Run: headless pygame with SDL's dummy video driver; simulated clock (each Clock.tick advances the game by its frame time, no real sleeping); random seed 0; keys injected as events and as key.get_pressed() state; mouse plan: one left click at the window centre at the start of phase 2, then a move to the lower-right quarter at the start of phase 3.
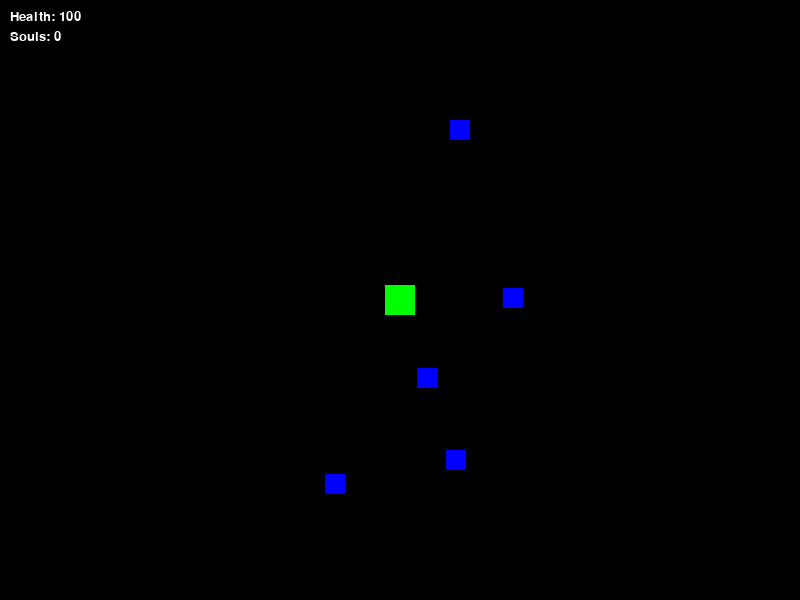
Frame 1 of 4 · flips 1–60 · no input
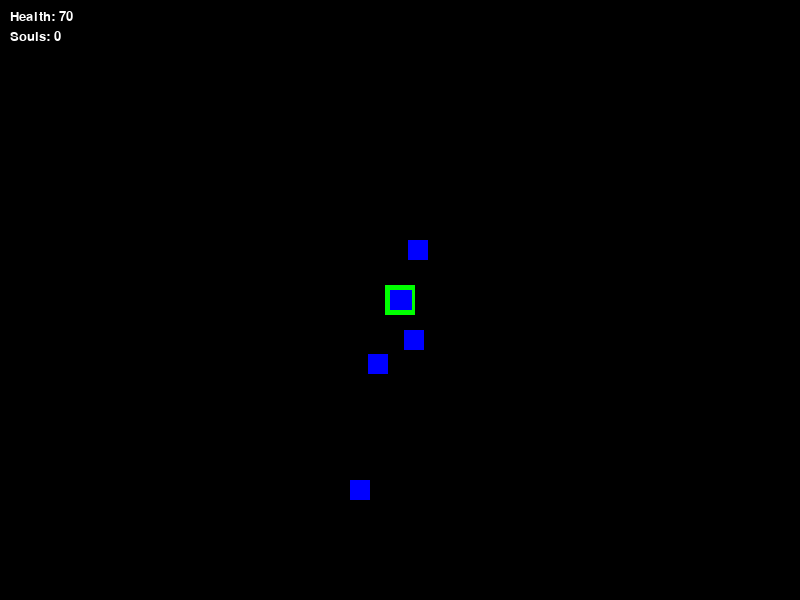
Frame 2 of 4 · flips 61–180 · clicked the window centre · tapped SPACE, RETURN · held RIGHT (→), D
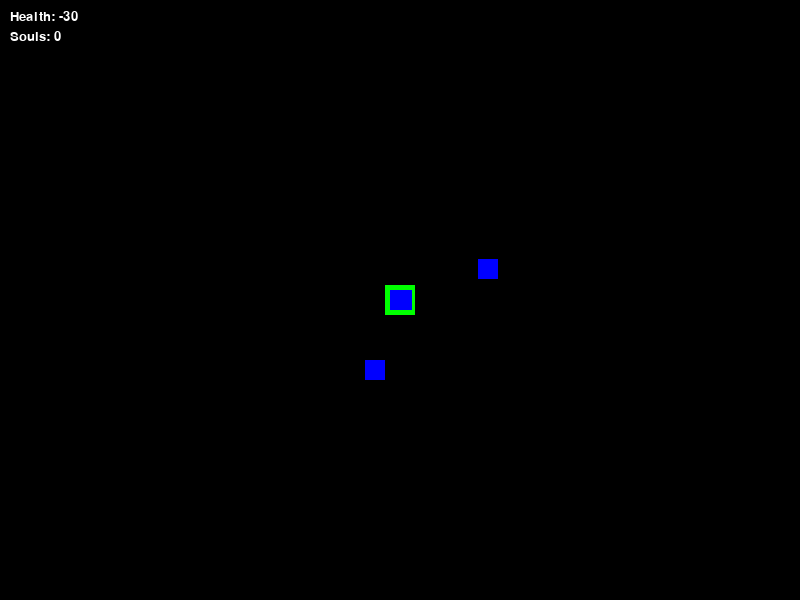
Frame 3 of 4 · flips 181–300 · moved the mouse to the lower-right quarter · held DOWN (↓), S
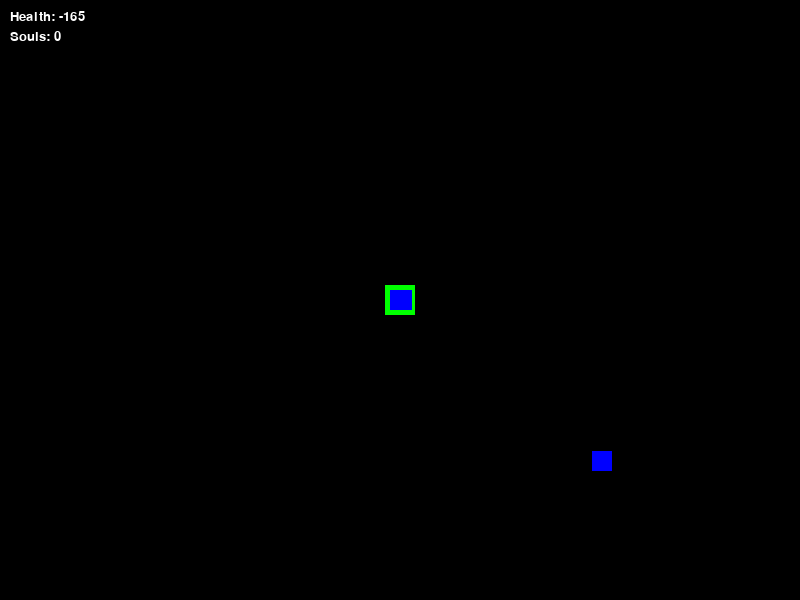
Frame 4 of 4 · flips 301–420 · held LEFT (←), A, UP (↑), W

The pygame program that drew these frames:

import pygame
import math
import random

pygame.init()

WIDTH, HEIGHT = 800, 600
screen = pygame.display.set_mode((WIDTH, HEIGHT))
pygame.display.set_caption("Shadow Fiend Simulator (Squares)")

WHITE = (255, 255, 255)
BLACK = (0, 0, 0)
RED = (255, 0, 0)
GREEN = (0, 255, 0)
BLUE = (0, 0, 255)

class Effect:
    def __init__(self, pos, duration, damage, radius=5, is_line=False, end_pos=None):
        self.pos = pos
        self.duration = duration
        self.damage = damage
        self.current_time = 0
        self.radius = radius
        self.is_line = is_line
        self.end_pos = end_pos

    def draw(self):
        if self.is_line:
            pygame.draw.line(screen, RED, self.pos, self.end_pos, 5)
        else:
            pygame.draw.circle(screen, RED, self.pos, self.radius)

    def update(self):
        self.current_time += 1
        return self.current_time >= self.duration

class ShadowFiend(pygame.sprite.Sprite):
    def __init__(self, x, y):
        super().__init__()
        self.size = 30  
        self.color = GREEN
        self.rect = pygame.Rect(x - self.size // 2, y - self.size // 2, self.size, self.size)
        self.speed = 4  
        self.target = None
        self.souls = 0
        self.health = 100
        self.attack_cooldown = 0
        self.attack_damage = 10
        self.souls_per_kill = 1
        self.max_souls = 30
        self.effects = []

    def update(self):
        if self.target:
            dx = self.target[0] - self.rect.centerx
            dy = self.target[1] - self.rect.centery
            dist = math.hypot(dx, dy)
            if dist > 5:
                angle = math.atan2(dy, dx)
                self.rect.centerx += self.speed * math.cos(angle)
                self.rect.centery += self.speed * math.sin(angle)
            else:
                self.target = None

        for i in range(len(self.effects) - 1, -1, -1):
            effect = self.effects[i]
            if effect.update():
                self.effects.pop(i)

    def basic_attack(self, target):
        if self.attack_cooldown <= 0:
            target.health -= self.attack_damage
            self.attack_cooldown = 30 

    def requiem_of_souls(self, enemies):
        if self.souls >= 20:
            self.souls -= 20
            for enemy in enemies:
                dist = math.hypot(enemy.rect.centerx - self.rect.centerx, enemy.rect.centery - self.rect.centery)
                if dist < 150:
                    enemy.health -= 30

    def _create_raze_effect(self, dist, mouse_pos):
        dx = mouse_pos[0] - self.rect.centerx
        dy = mouse_pos[1] - self.rect.centery

        angle = math.atan2(dy, dx)

        ray_len = dist

        ray_end_x = self.rect.centerx + ray_len * math.cos(angle)
        ray_end_y = self.rect.centery + ray_len * math.sin(angle)

        effect_pos = (int(ray_end_x), int(ray_end_y))

        self.effects.append(Effect(effect_pos, 20, 20, 10))

        return effect_pos

    def shadow_raze(self, dist, mouse_pos):
        effect_pos = self._create_raze_effect(dist, mouse_pos)

        for enemy in enemies:
            dist_to_enemy = math.hypot(
                effect_pos[0] - enemy.rect.centerx, effect_pos[1] - enemy.rect.centery
            )
            if dist_to_enemy <= 30:
                enemy.health -= 20

    def shadow_raze_around(self):
        for angle in range(0, 360, 45):
            angle_rad = math.radians(angle)
            ray_len = 500

            ray_end_x = self.rect.centerx + ray_len * math.cos(angle_rad)
            ray_end_y = self.rect.centery + ray_len * math.sin(angle_rad)

            self.effects.append(Effect(self.rect.center, 20, 20, is_line=True, end_pos=(ray_end_x, ray_end_y)))

            for enemy in enemies:
                enemy_rect_points = [
                    enemy.rect.topleft,
                    enemy.rect.topright,
                    enemy.rect.bottomright,
                    enemy.rect.bottomleft,
                ]
                for point in enemy_rect_points:
                    dist_to_enemy = math.hypot(point[0] - self.rect.centerx, point[1] - self.rect.centery)
                    if dist_to_enemy <= ray_len:
                        enemy.health -= 20


class Creep(pygame.sprite.Sprite):
    def __init__(self, x, y):
        super().__init__()
        self.size = 20
        self.color = BLUE
        self.rect = pygame.Rect(x - self.size // 2, y - self.size // 2, self.size, self.size)
        self.speed = 1.5
        self.health = 30
        self.attack_cooldown = 0
        self.attack_damage = 5

    def update(self, target):
        dx = target.rect.centerx - self.rect.centerx
        dy = target.rect.centery - self.rect.centery

        angle = math.atan2(dy, dx)

        self.rect.centerx += self.speed * math.cos(angle)
        self.rect.centery += self.speed * math.sin(angle)

        dist = math.hypot(dx, dy)
        if dist < 45:
            self.basic_attack(target)

    def basic_attack(self, target):
        if self.attack_cooldown <= 0:
            target.health -= self.attack_damage
            self.attack_cooldown = 30

all_sprites = pygame.sprite.Group()
enemies = pygame.sprite.Group()

sf = ShadowFiend(WIDTH // 2, HEIGHT // 2)
all_sprites.add(sf)

for _ in range(5):
    x = random.randint(50, WIDTH - 50)
    y = random.randint(50, HEIGHT - 50)
    creep = Creep(x, y)
    all_sprites.add(creep)
    enemies.add(creep)

creep_spawn_timer = 0
creep_spawn_interval = 2000  

running = True
clock = pygame.time.Clock()
while running:
    for event in pygame.event.get():
        if event.type == pygame.QUIT:
            running = False
        if event.type == pygame.MOUSEBUTTONDOWN:
            if event.button == 3: 
                sf.target = event.pos

        if event.type == pygame.KEYDOWN:
            mouse_pos = pygame.mouse.get_pos()
            if event.key == pygame.K_q:
                sf.shadow_raze(50, mouse_pos)
            elif event.key == pygame.K_w:
                sf.shadow_raze(100, mouse_pos)
            elif event.key == pygame.K_e:
                sf.shadow_raze(200, mouse_pos)
            elif event.key == pygame.K_r:
                sf.shadow_raze_around()

    sf.update()

    for creep in enemies:
        creep.update(sf)

    if sf.attack_cooldown > 0:
        sf.attack_cooldown -= 1

    for creep in enemies:
        if creep.attack_cooldown > 0:
            creep.attack_cooldown -= 1

    for creep in enemies:
        if creep.health <= 0:
            sf.souls += sf.souls_per_kill
            if sf.souls > sf.max_souls:
                sf.souls = sf.max_souls
            enemies.remove(creep)
            all_sprites.remove(creep)

    creep_spawn_timer += clock.get_time()
    if creep_spawn_timer >= creep_spawn_interval:
        x = random.randint(50, WIDTH - 50)
        y = random.randint(50, HEIGHT - 50)
        creep = Creep(x, y)
        all_sprites.add(creep)
        enemies.add(creep)
        creep_spawn_timer = 0

    screen.fill(BLACK)
    for entity in all_sprites:
        pygame.draw.rect(screen, entity.color, entity.rect)

    for effect in sf.effects:
        effect.draw()

    font = pygame.font.Font(None, 20)
    hp_text = font.render(f"Health: {sf.health}", True, WHITE)
    screen.blit(hp_text, (10, 10))

    souls_text = font.render(f"Souls: {sf.souls}", True, WHITE)
    screen.blit(souls_text, (10, 30))

    pygame.display.flip()

    clock.tick(60)

pygame.quit()
